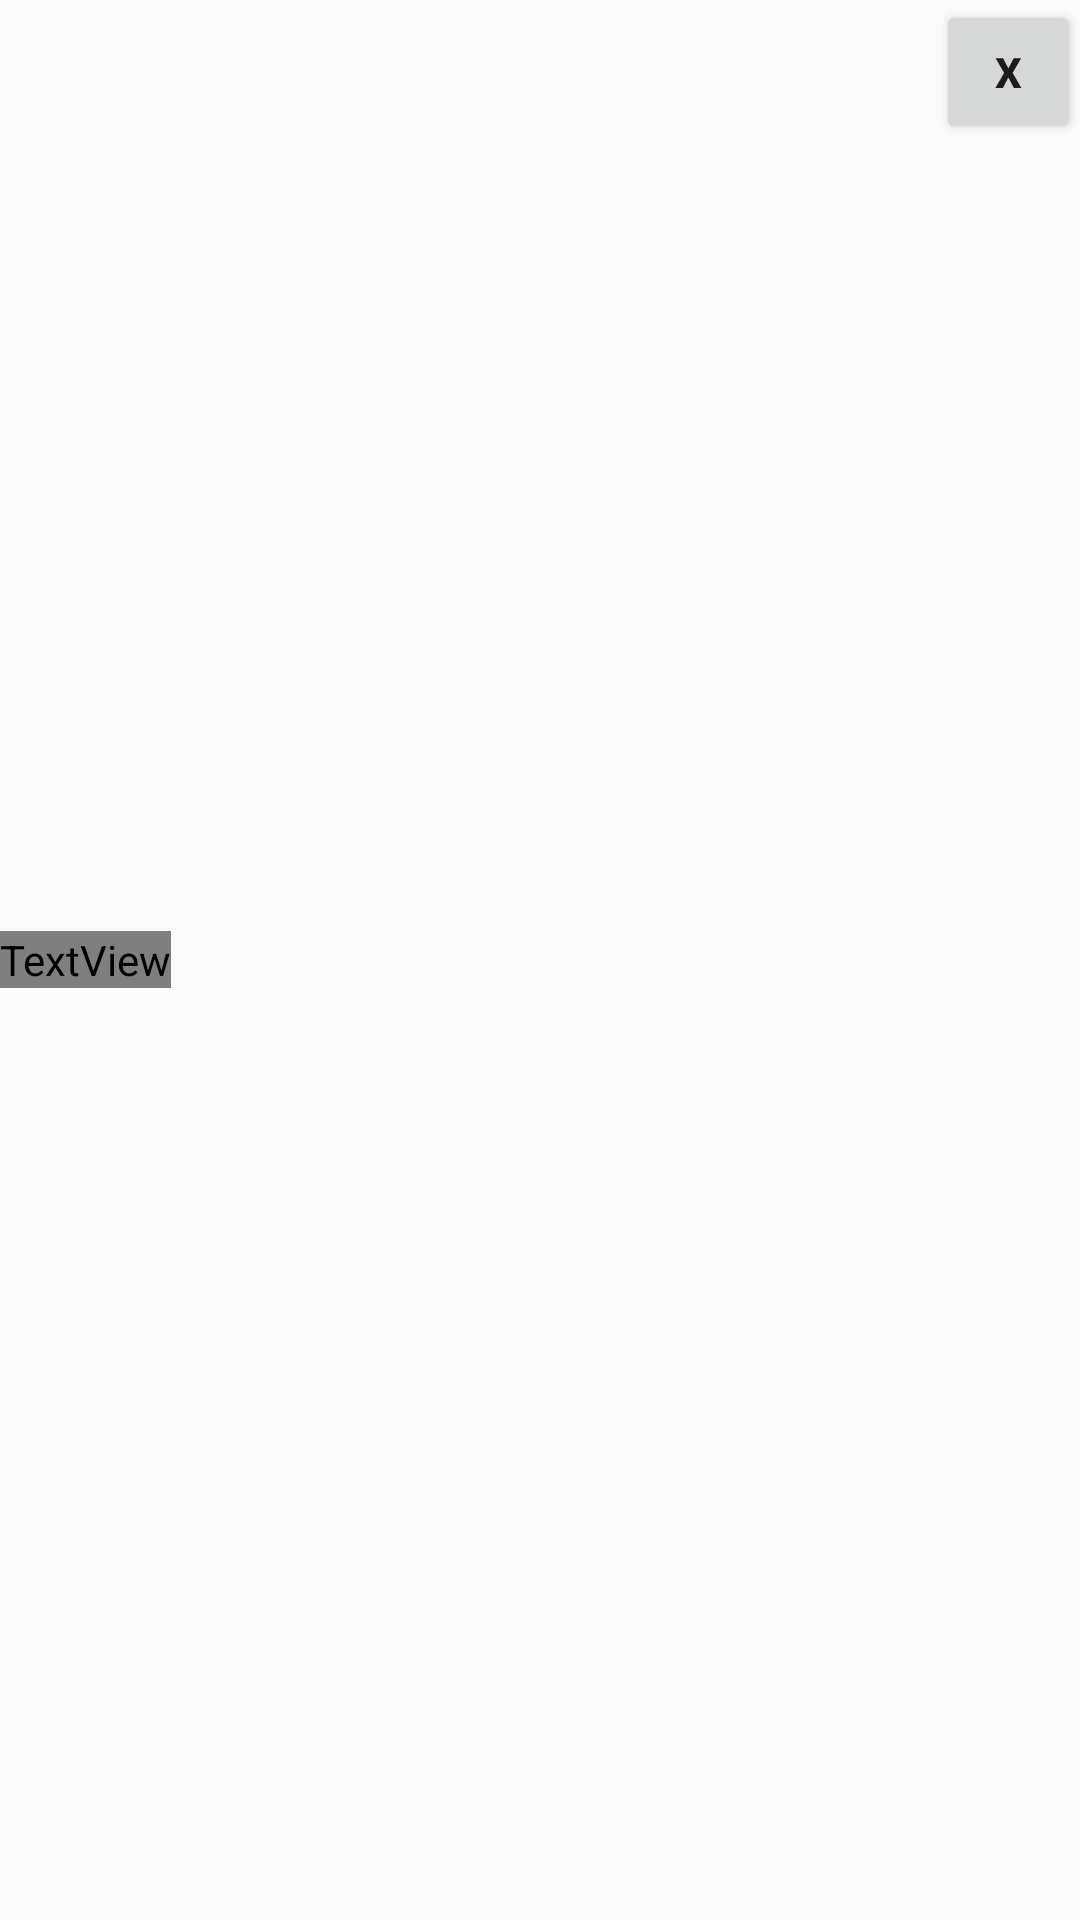

The Android layout XML behind this screen, and the referenced resources:
<!-- AndroidManifest.xml: application theme AppTheme -->
<!-- res/layout/list_layout_ingredients.xml -->
<?xml version="1.0" encoding="utf-8"?>
<LinearLayout xmlns:android="http://schemas.android.com/apk/res/android"
    android:layout_width="match_parent"
    android:layout_height="wrap_content"
    android:layout_centerInParent="true">

    <LinearLayout
        android:layout_width="wrap_content"
        android:layout_height="match_parent"
        android:gravity="center"
        android:orientation="horizontal">

        <TextView
            android:id="@+id/textView"
            android:layout_width="wrap_content"
            android:layout_height="wrap_content"
            android:fontFamily="@font/amaranth"
            android:text="@string/ingredient"
            android:textSize="18sp" />
    </LinearLayout>

    <LinearLayout
        android:layout_width="match_parent"
        android:layout_height="wrap_content"
        android:layout_gravity="right"
        android:gravity="right"
        android:orientation="horizontal">

        <Button
            android:id="@+id/button"
            style="@style/Widget.AppCompat.Button.Small"
            android:layout_width="wrap_content"
            android:layout_height="wrap_content"
            android:text="@string/x"
            android:textStyle="bold" />
    </LinearLayout>

</LinearLayout>
<!-- resources referenced by this layout -->
<resources>
  <string name="ingredient">Zutat:</string>
  <string name="x">x</string>
  <style name="AppTheme" parent="Theme.AppCompat.Light.DarkActionBar">
          
          <item name="colorPrimary">@color/colorPrimary</item>
          <item name="colorPrimaryDark">@color/colorPrimaryDark</item>
          <item name="colorAccent">@color/colorAccent</item>
  
      </style>
  <color name="colorPrimary">#129579</color>
  <color name="colorPrimaryDark">#107a63</color>
  <color name="colorAccent">#2da98e</color>
</resources>
